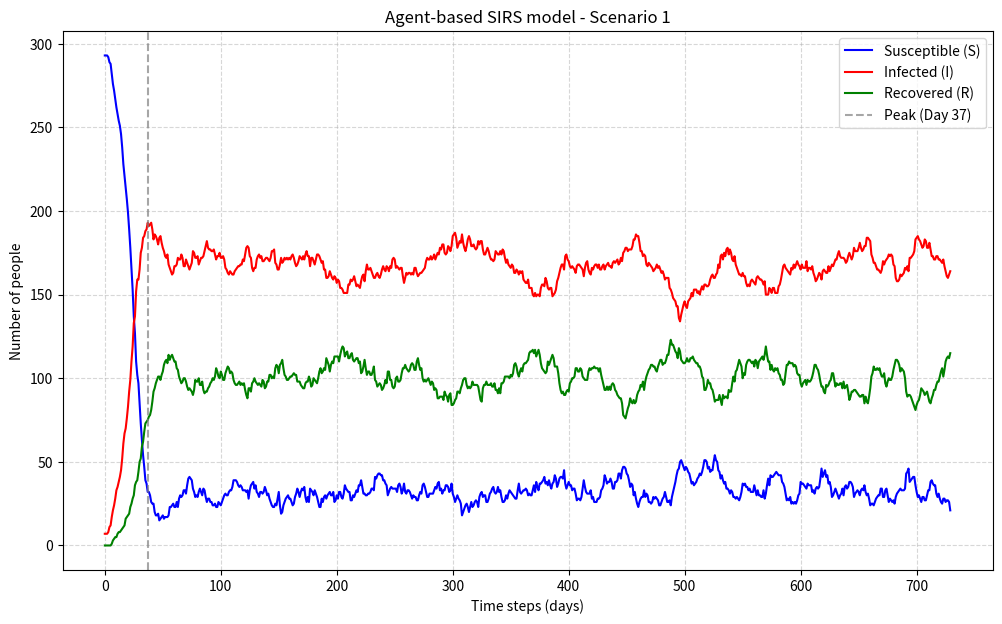

Here is the Python script that generated this plot:
# What is the SIR model?
 # It is a model with 3 states that a person can take during the simulation.
 # S = Susceptible: A person is healthy but can be infected by the virus.
 # I = Infected: The person carries a virus and is contagious to susceptible people.
 # R = Recovered: The person has overcome the disease and is (for now) immune.


import random
import matplotlib.pyplot as plt

# --- CONFIGURATION ---
SCENARIO = 1
YEARS = 2
TIME_STEPS = YEARS * 365
POPULATION_SIZE = 300

INFECTION_RATE = 0.05
RECOVERY_RATE = 0.02
IMMUNITY_DURATION = 30

# Set scenario-specific parameters
if SCENARIO == 1:
    INITIAL_INFECTED = 5
    MIN_CONTACTS = 4
    MAX_CONTACTS = 4
elif SCENARIO == 2:
    INITIAL_INFECTED = 5
    MIN_CONTACTS = 1
    MAX_CONTACTS = 4
elif SCENARIO == 3:
    INITIAL_INFECTED = 1
    MIN_CONTACTS = 1
    MAX_CONTACTS = 4


# --- AGENT CLASS ---

class Person:

    def __init__(self, status="S"):
        self.status = status  # 'S' (Susceptible), 'I' (Infected), 'R' (Recovered)
        self.days_since_recovery = 0
        self.max_contacts = random.randint(MIN_CONTACTS, MAX_CONTACTS)


# --- INITIALIZE SIMULATION ---
population = [Person() for _ in range(POPULATION_SIZE)]

# Set initial infected persons
for i in range(INITIAL_INFECTED):
    population[i].status = "I"

# Statistic lists for the plot
stats_S, stats_I, stats_R = [], [], []

# Variables for peak analysis
max_infected = 0
peak_day = 0

print("-" * 65)
print(
    f"{'Day':<5} | {'Susceptible (S)':<15} | {'Infected (I)':<15} | {'Recovered (R)':<15}"
)
print("-" * 65)

# --- SIMULATION LOOP  ---
for t in range(TIME_STEPS):
    # 1. Make contacts and transmit infections
    infected = [p for p in population if p.status == "I"]

    for inf in infected:
        contacts = random.sample(population, min(inf.max_contacts, len(population)))
        for contact in contacts:
            if contact.status == "S":
                if random.random() < INFECTION_RATE:
                    contact.status = "I"

    # 2. Update statuses (recovery, immunity expiration)
    for p in population:
        if p.status == "I":
            if random.random() < RECOVERY_RATE:
                p.status = "R"
                p.days_since_recovery = 0
        elif p.status == "R":
            p.days_since_recovery += 1
            if p.days_since_recovery >= IMMUNITY_DURATION:
                p.status = "S"

    # 3. Collect data
    S_count = sum(1 for p in population if p.status == "S")
    I_count = sum(1 for p in population if p.status == "I")
    R_count = sum(1 for p in population if p.status == "R")

    stats_S.append(S_count)
    stats_I.append(I_count)
    stats_R.append(R_count)

    # Peak tracker: when are the most people infected
    if I_count > max_infected:
        max_infected = I_count
        peak_day = t

    # 4. Print numbers to the console every 10 days
    if t % 10 == 0 or t == TIME_STEPS - 1:
        print(f"{t:<5} | {S_count:<15} | {I_count:<15} | {R_count:<15}")

print("-" * 65)
print(f"\nANALYSIS:")
print(
    f"The peak occurred on day {peak_day} with {max_infected} simultaneously infected."
)
print("-" * 65)

# --- PLOT ---
plt.figure(figsize=(12, 7))
plt.plot(stats_S, "b", label="Susceptible (S)")
plt.plot(stats_I, "r", label="Infected (I)")
plt.plot(stats_R, "g", label="Recovered (R)")

# Vertical dashed line at the peak day in the plot
plt.axvline(
    x=peak_day,
    color="gray",
    linestyle="--",
    label=f"Peak (Day {peak_day})",
    alpha=0.7,
)

plt.title(
    f"Agent-based SIRS model - Scenario {SCENARIO}"
)
plt.xlabel("Time steps (days)")
plt.ylabel("Number of people")
plt.grid(True, linestyle="--", alpha=0.5)
plt.legend()
plt.show()
